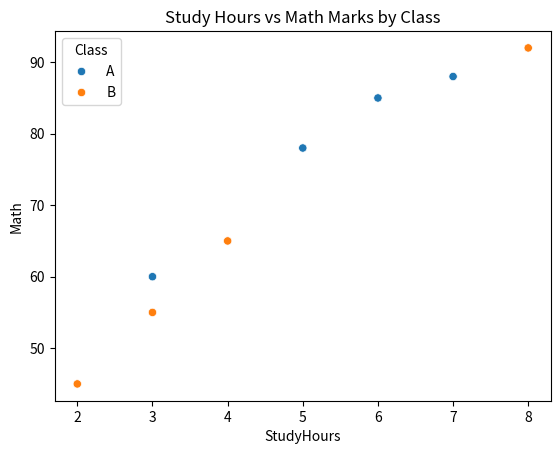
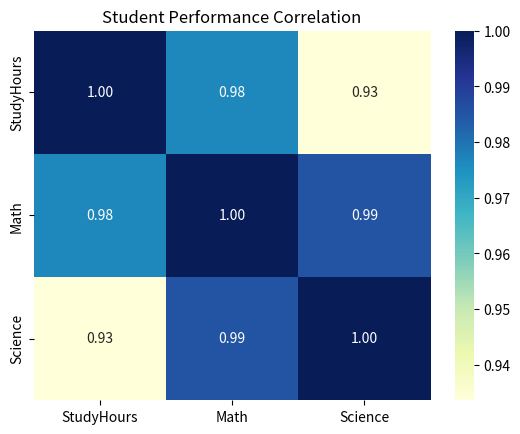
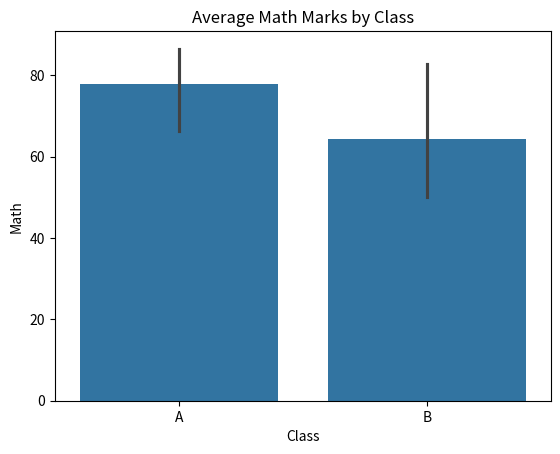

Here is the Python script that generated these plots, in order:
# ============================================================================
# CASE STUDY 3 — STUDENT PERFORMANCE
# ----------------------------------------------------------------------------
# Goal: Explore how study hours relate to exam marks, and how subjects relate
#       to one another, for a small group of students.
#
# What you will practise here:
#   * Building a DataFrame with both text and numeric columns
#   * Scatter plots with a category hue to check if a pattern holds per group
#   * Correlation heatmaps to compare several numeric columns at once
#   * Bar plots to compare a group average
#
# How to run this file:
#   1. Install the libraries once:  pip install pandas seaborn matplotlib
#   2. From a terminal run:         python student_performance.py
#   3. Each chart opens in its own window. Close a window to see the next one.
# ============================================================================

# --- Imports ----------------------------------------------------------------
# pandas  -> tables (DataFrames)
# seaborn -> statistical plotting
# matplotlib.pyplot -> titles and showing the figures
import pandas as pd
import seaborn as sns
import matplotlib.pyplot as plt


# ============================================================================
# 23.1  THE DATA AND SETUP
# ============================================================================
# Each student has: a Name, a Class (A or B), the number of StudyHours per day,
# and Math and Science marks out of 100. Every list has 8 values (8 students).
students = pd.DataFrame({
    "Name":       ["Asha", "Ravi", "Imran", "Divya", "Karan", "Meena", "Sahil", "Tara"],
    "Class":      ["A", "A", "B", "B", "A", "B", "A", "B"],
    "StudyHours": [6, 3, 8, 2, 5, 3, 7, 4],
    "Math":       [85, 60, 92, 45, 78, 55, 88, 65],
    "Science":    [90, 65, 88, 50, 80, 60, 85, 68],
})


# ============================================================================
# 23.2  RELATIONSHIP — STUDY HOURS vs MATH MARKS
# ============================================================================
# Scatter plot of study time against Math marks. Coloring by Class lets us see
# whether the same trend appears in BOTH classes.
#   x="StudyHours" -> horizontal axis
#   y="Math"       -> vertical axis
#   hue="Class"    -> color dots by class (A vs B)
sns.scatterplot(data=students, x="StudyHours", y="Math", hue="Class")
plt.title("Study Hours vs Math Marks by Class")
plt.show()

# INTERPRETATION:
# A clear POSITIVE relationship — more study hours generally means higher marks.
# The hue lets us confirm the pattern holds across both classes.


# ============================================================================
# 23.3  CORRELATION HEATMAP
# ============================================================================
# Compute correlations among all numeric columns (StudyHours, Math, Science).
#   numeric_only=True -> skip the text columns (Name, Class)
corr = students.corr(numeric_only=True)

# Draw the correlation table as a colored grid.
#   annot=True   -> write the number in each cell
#   cmap="YlGnBu"-> yellow-green-blue color scale
#   fmt=".2f"    -> 2 decimal places
sns.heatmap(corr, annot=True, cmap="YlGnBu", fmt=".2f")
plt.title("Student Performance Correlation")
plt.show()

# INTERPRETATION:
# Study hours correlate strongly with BOTH Math and Science. Math and Science
# also correlate strongly with each other (good students tend to do well in
# both subjects).


# ============================================================================
# 23.4  CATEGORY COMPARISON — AVERAGE MATH BY CLASS
# ============================================================================
# Bar plot comparing the average Math mark of Class A vs Class B.
#   x="Class" -> one bar per class
#   y="Math"  -> bar height = average Math mark
sns.barplot(data=students, x="Class", y="Math")
plt.title("Average Math Marks by Class")
plt.show()

# INTERPRETATION:
# Reveals which class performs better on average in Math.


# ============================================================================
# 23.5  FINDINGS
# ============================================================================
# * Study hours strongly drive marks — the clearest, most actionable
#   relationship in the data.
# * Performance in Math and Science moves together.
# * Recommendation: Encourage more study time. Students strong in one science
#   subject tend to be strong in the other, so support struggling students
#   broadly rather than subject-by-subject.
print("\nAnalysis complete. See the README for the full write-up.")
